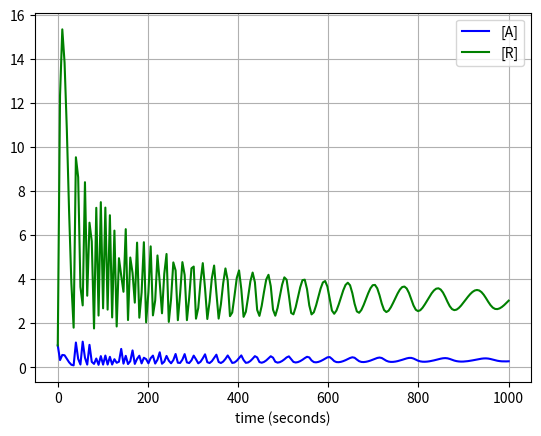

This chart was generated by the following Python code:
# -*- coding: utf-8 -*-
"""
Created on Tue Nov 21 18:38:52 2017

[redacted]
"""

import numpy as np
from scipy.integrate import odeint

#Paramaters for the functions
kA=1
alphaA=250
KA=1
n=2
alphaA0=0
gammaA=1
kR=1
alphaR=0
KR=1
m=4
alphaR0=2
gammaR=1



def pend(y, t):
    A, R = y

    #dR/dt
    f2=((250*np.power(A,n)+alphaA0)/(1+np.power(A,n)+np.power(R,m)))-gammaA*A

    f1=((30*np.power(A,n)+alphaR)/(1+ np.power(A,n))) - gammaR*R

    dydt = [f2, f1]
    
    return dydt


y0 = [1, 1]

t = np.linspace(0, 1000, 200)


sol = odeint(pend, y0, t)

import matplotlib.pyplot as plt
plt.plot(t, sol[:, 0], 'b', label='[A]')
plt.plot(t, sol[:, 1], 'g', label='[R]')
plt.legend(loc='best')
plt.xlabel('time (seconds)')
plt.grid()
plt.show()